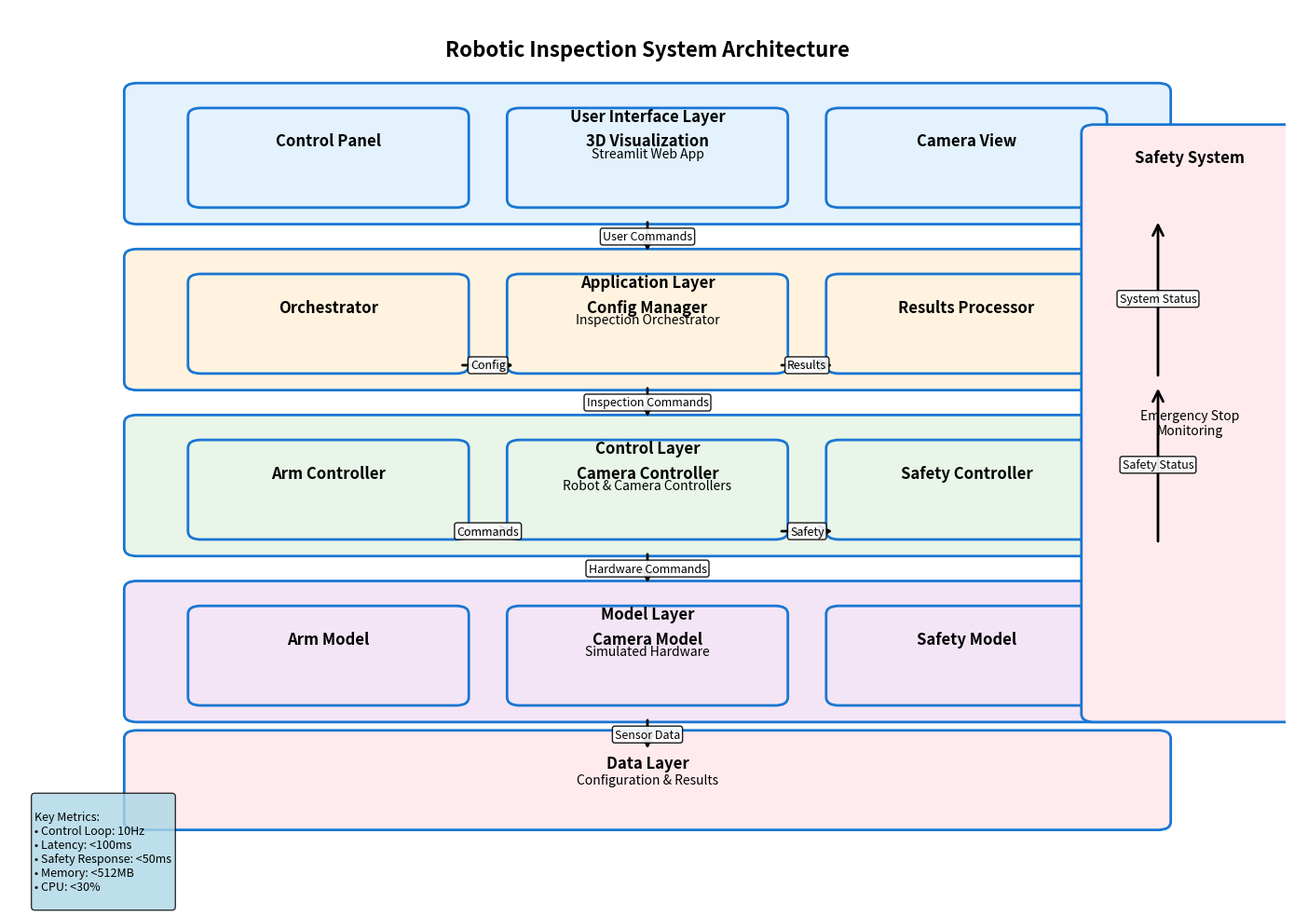

Recreate this plot in Python.
#!/usr/bin/env python3
"""
Simplified Robotic Inspection System Architecture
Clean, interview-ready diagram without overlapping text
"""

import matplotlib.pyplot as plt
import matplotlib.patches as patches
from matplotlib.patches import FancyBboxPatch, ConnectionPatch
import numpy as np

class SimpleArchitectureDiagram:
    """Generate a clean, simple system architecture diagram."""
    
    def __init__(self):
        """Initialize the diagram generator."""
        self.fig, self.ax = plt.subplots(1, 1, figsize=(14, 10))
        self.ax.set_xlim(0, 10)
        self.ax.set_ylim(0, 10)
        self.ax.axis('off')
        
        # Simple color scheme
        self.colors = {
            'ui': '#E3F2FD',        # Light blue
            'app': '#FFF3E0',       # Light orange
            'control': '#E8F5E8',   # Light green
            'model': '#F3E5F5',     # Light purple
            'data': '#FFEBEE',      # Light red
            'border': '#1976D2'     # Dark blue
        }
    
    def create_box(self, x, y, width, height, color, title, subtitle=""):
        """Create a simple box with title and subtitle."""
        box = FancyBboxPatch(
            (x, y), width, height,
            boxstyle="round,pad=0.1",
            facecolor=color,
            edgecolor=self.colors['border'],
            linewidth=2
        )
        self.ax.add_patch(box)
        
        # Title
        self.ax.text(x + width/2, y + height - 0.3, title, 
                    ha='center', va='center', fontsize=12, fontweight='bold')
        
        # Subtitle
        if subtitle:
            self.ax.text(x + width/2, y + height/2, subtitle, 
                        ha='center', va='center', fontsize=10)
    
    def create_arrow(self, start, end, label=""):
        """Create a simple arrow."""
        arrow = ConnectionPatch(
            start, end, "data", "data",
            arrowstyle="->", shrinkA=5, shrinkB=5,
            mutation_scale=20, fc='black', ec='black', linewidth=2
        )
        self.ax.add_patch(arrow)
        
        if label:
            mid_x = (start[0] + end[0]) / 2
            mid_y = (start[1] + end[1]) / 2
            self.ax.text(mid_x, mid_y, label, ha='center', va='center', 
                        fontsize=9, bbox=dict(boxstyle="round,pad=0.2", 
                        facecolor='white', alpha=0.9))
    
    def create_diagram(self):
        """Create the simplified architecture diagram."""
        
        # Title
        self.ax.text(5, 9.5, "Robotic Inspection System Architecture", 
                    ha='center', va='center', fontsize=16, fontweight='bold')
        
        # Layer 1: User Interface
        self.create_box(1, 7.5, 8, 1.5, self.colors['ui'], 
                       "User Interface Layer", "Streamlit Web App")
        
        # UI Components
        self.create_box(1.5, 7.7, 2, 1, self.colors['ui'], "Control Panel")
        self.create_box(4, 7.7, 2, 1, self.colors['ui'], "3D Visualization")
        self.create_box(6.5, 7.7, 2, 1, self.colors['ui'], "Camera View")
        
        # Layer 2: Application
        self.create_box(1, 5.5, 8, 1.5, self.colors['app'], 
                       "Application Layer", "Inspection Orchestrator")
        
        # App Components
        self.create_box(1.5, 5.7, 2, 1, self.colors['app'], "Orchestrator")
        self.create_box(4, 5.7, 2, 1, self.colors['app'], "Config Manager")
        self.create_box(6.5, 5.7, 2, 1, self.colors['app'], "Results Processor")
        
        # Layer 3: Control
        self.create_box(1, 3.5, 8, 1.5, self.colors['control'], 
                       "Control Layer", "Robot & Camera Controllers")
        
        # Control Components
        self.create_box(1.5, 3.7, 2, 1, self.colors['control'], "Arm Controller")
        self.create_box(4, 3.7, 2, 1, self.colors['control'], "Camera Controller")
        self.create_box(6.5, 3.7, 2, 1, self.colors['control'], "Safety Controller")
        
        # Layer 4: Model
        self.create_box(1, 1.5, 8, 1.5, self.colors['model'], 
                       "Model Layer", "Simulated Hardware")
        
        # Model Components
        self.create_box(1.5, 1.7, 2, 1, self.colors['model'], "Arm Model")
        self.create_box(4, 1.7, 2, 1, self.colors['model'], "Camera Model")
        self.create_box(6.5, 1.7, 2, 1, self.colors['model'], "Safety Model")
        
        # Safety System (side panel)
        self.create_box(8.5, 1.5, 1.5, 7, self.colors['data'], 
                       "Safety System", "Emergency Stop\nMonitoring")
        
        # Data Layer (bottom)
        self.create_box(1, 0.2, 8, 1, self.colors['data'], 
                       "Data Layer", "Configuration & Results")
        
        # Add arrows
        self._add_arrows()
        
        # Add key metrics
        self._add_metrics()
    
    def _add_arrows(self):
        """Add simple arrows showing data flow."""
        
        # Vertical flow
        self.create_arrow((5, 7.5), (5, 7), "User Commands")
        self.create_arrow((5, 5.5), (5, 5), "Inspection Commands")
        self.create_arrow((5, 3.5), (5, 3), "Hardware Commands")
        self.create_arrow((5, 1.5), (5, 1), "Sensor Data")
        
        # Safety feedback
        self.create_arrow((9, 3.5), (9, 5.5), "Safety Status")
        self.create_arrow((9, 5.5), (9, 7.5), "System Status")
        
        # Horizontal flow
        self.create_arrow((3.5, 5.7), (4, 5.7), "Config")
        self.create_arrow((6, 5.7), (6.5, 5.7), "Results")
        self.create_arrow((3.5, 3.7), (4, 3.7), "Commands")
        self.create_arrow((6, 3.7), (6.5, 3.7), "Safety")
    
    def _add_metrics(self):
        """Add key system metrics."""
        
        metrics = """
Key Metrics:
• Control Loop: 10Hz
• Latency: <100ms
• Safety Response: <50ms
• Memory: <512MB
• CPU: <30%
        """
        
        self.ax.text(0.2, 0.5, metrics, fontsize=9, 
                    bbox=dict(boxstyle="round,pad=0.3", 
                    facecolor='lightblue', alpha=0.8),
                    verticalalignment='top')
    
    def save_diagram(self, filename="simple_architecture.png", dpi=300):
        """Save the diagram."""
        plt.tight_layout()
        plt.savefig(filename, dpi=dpi, bbox_inches='tight')
        print(f"Simple diagram saved as {filename}")

def main():
    """Generate the simplified architecture diagram."""
    
    print("Generating Simplified System Architecture Diagram...")
    
    diagram = SimpleArchitectureDiagram()
    diagram.create_diagram()
    diagram.save_diagram()
    
    print("\nSimple diagram created successfully!")
    print("This version is much cleaner and easier to present in interviews.")

if __name__ == "__main__":
    main() 
